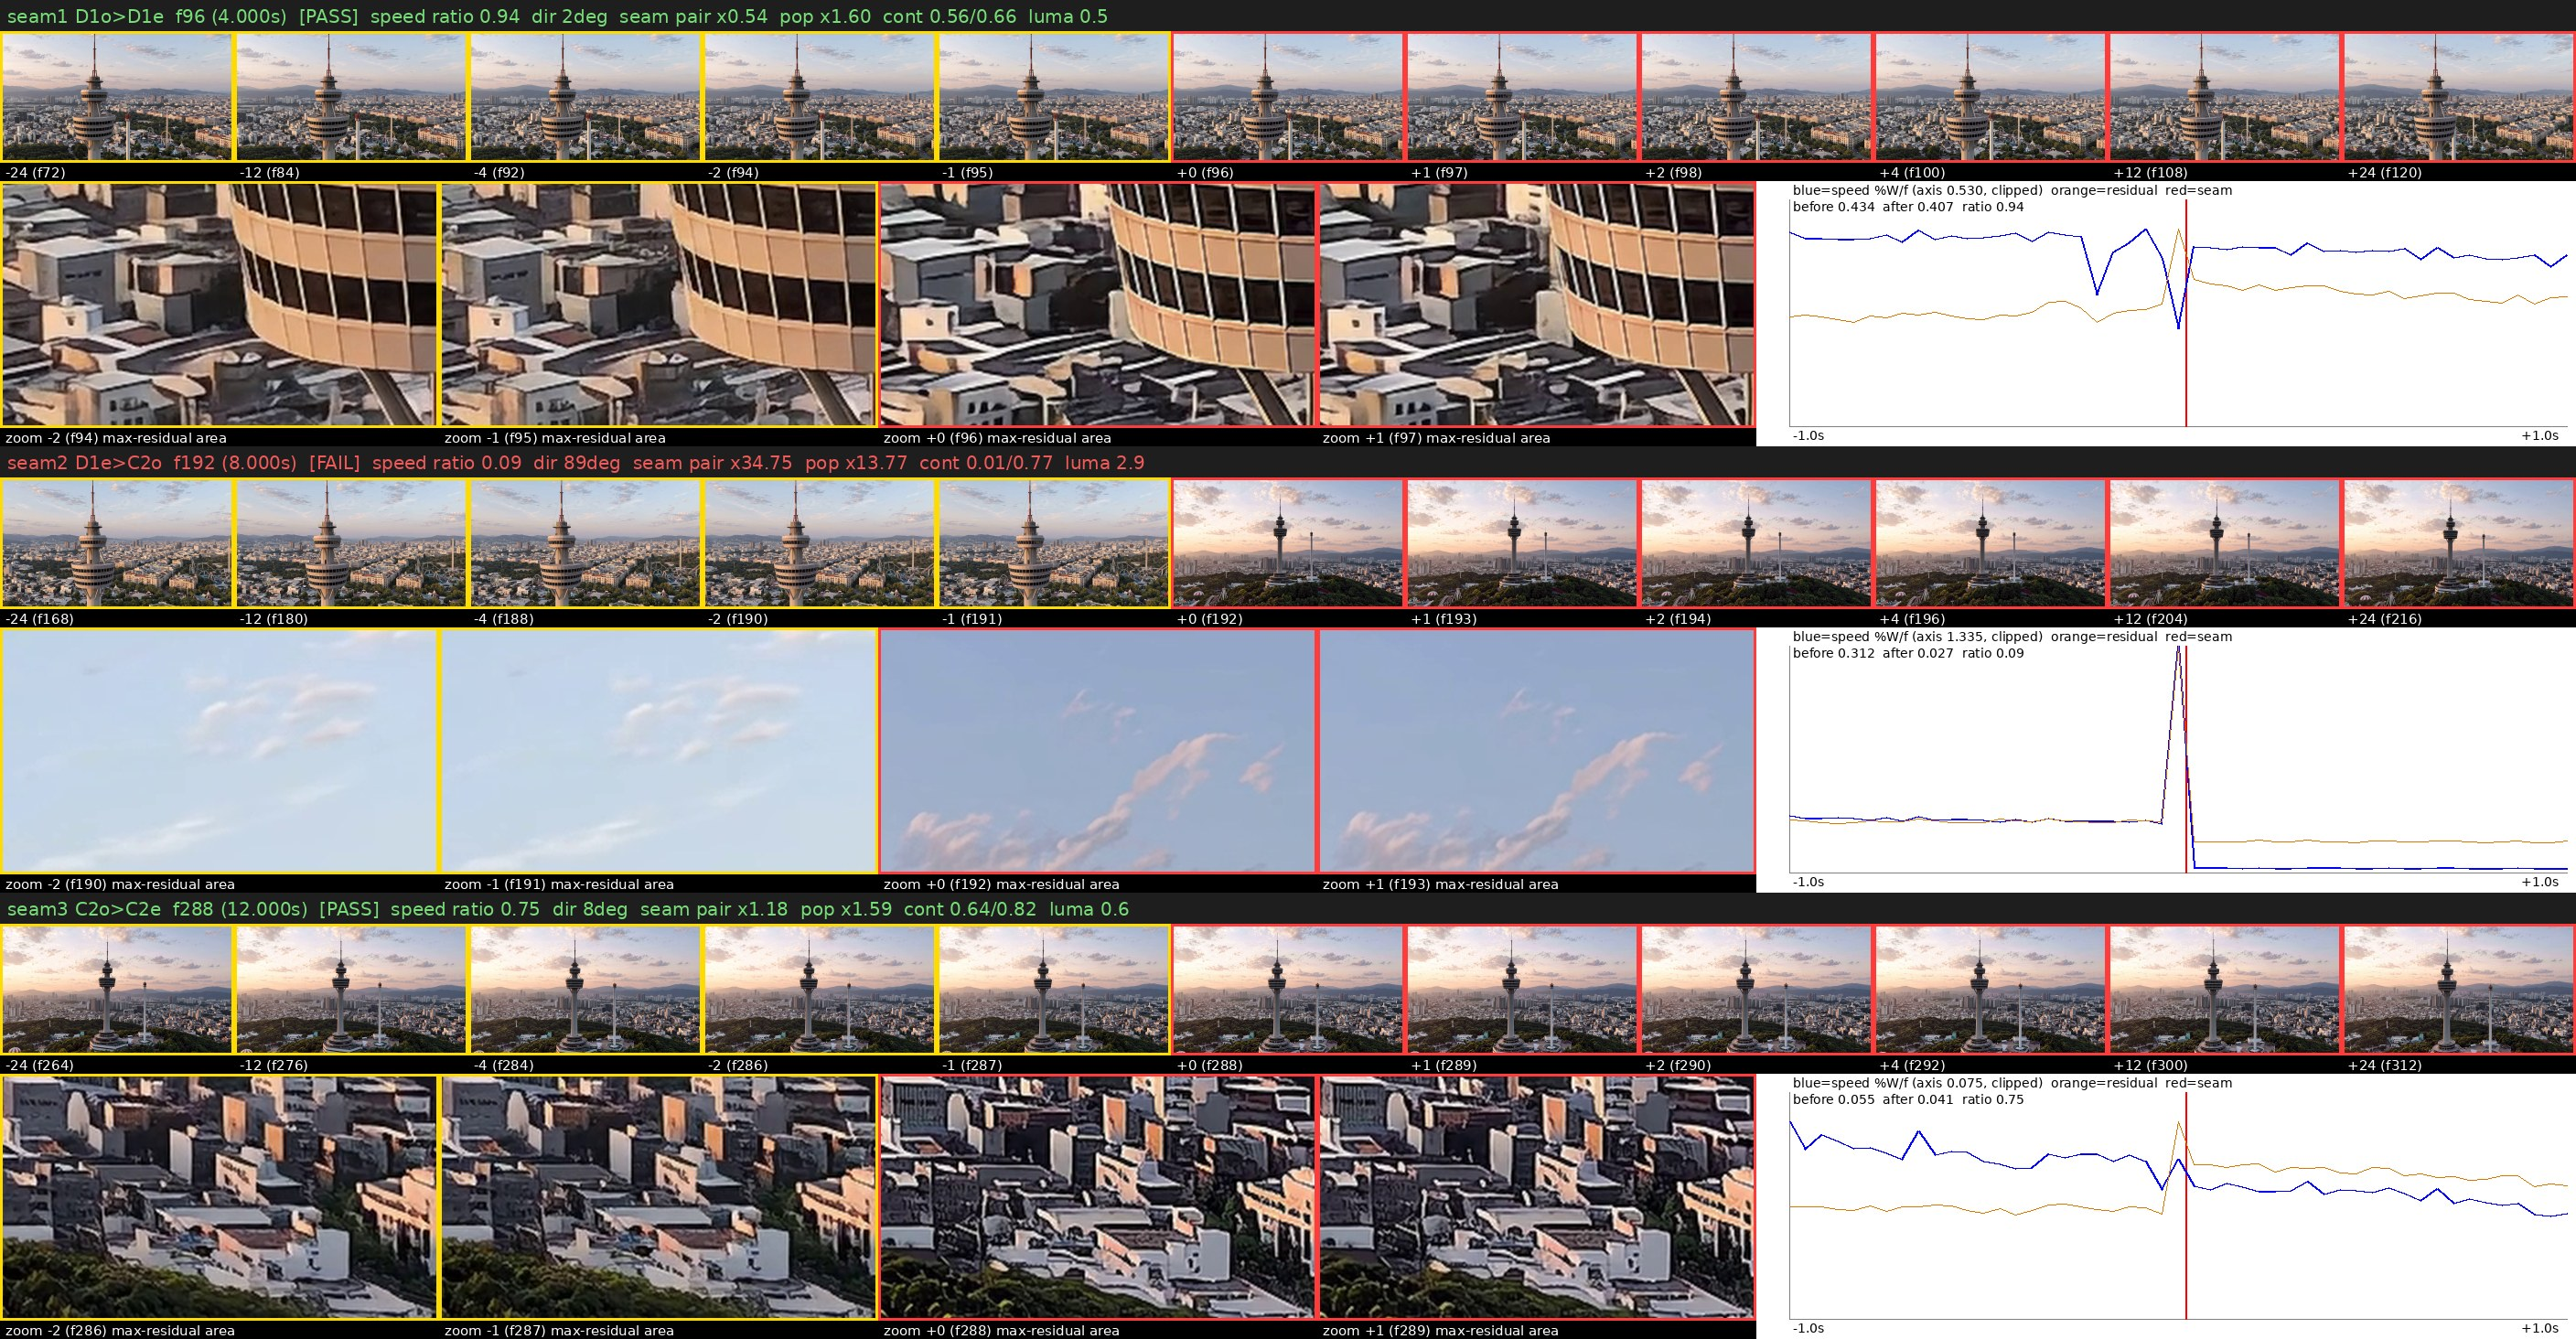

The file beside this chart, header and first rows:
seam, frame, time_s, verdict, speed_before, speed_after, speed_ratio, speed_ratio_025s, direction_deg, seam_pair_speed, seam_pair_vs_near, stop_go_min, pop_ratio, continuity_seam, continuity_near, luma_step, fails, warns, cadence_flags
seam1 D1o>D1e, 96, 4.0, 합격, 0.4343, 0.407, 0.937, 1.03, 2.3, 0.2272, 0.543, 0.942, 1.596, 0.562, 0.6603, 0.52, , , 0
seam2 D1e>C2o, 192, 8.0, 불합격, 0.3124, 0.0268, 0.086, 0.091, 89.3, 5.566, 34.75, 0.09, 13.77, 0.0091, 0.775, 2.92, 장면 끊김 의심(정합 0.009 / 주변 0.775) / 속도 비율 0.…, 팝 비율 13.77 / 밝기 차 2.9, 1
seam3 C2o>C2e, 288, 12.0, 합격, 0.0547, 0.0409, 0.747, 0.837, 8.2, 0.0527, 1.184, 0.847, 1.593, 0.6424, 0.8197, 0.56, , , 0
